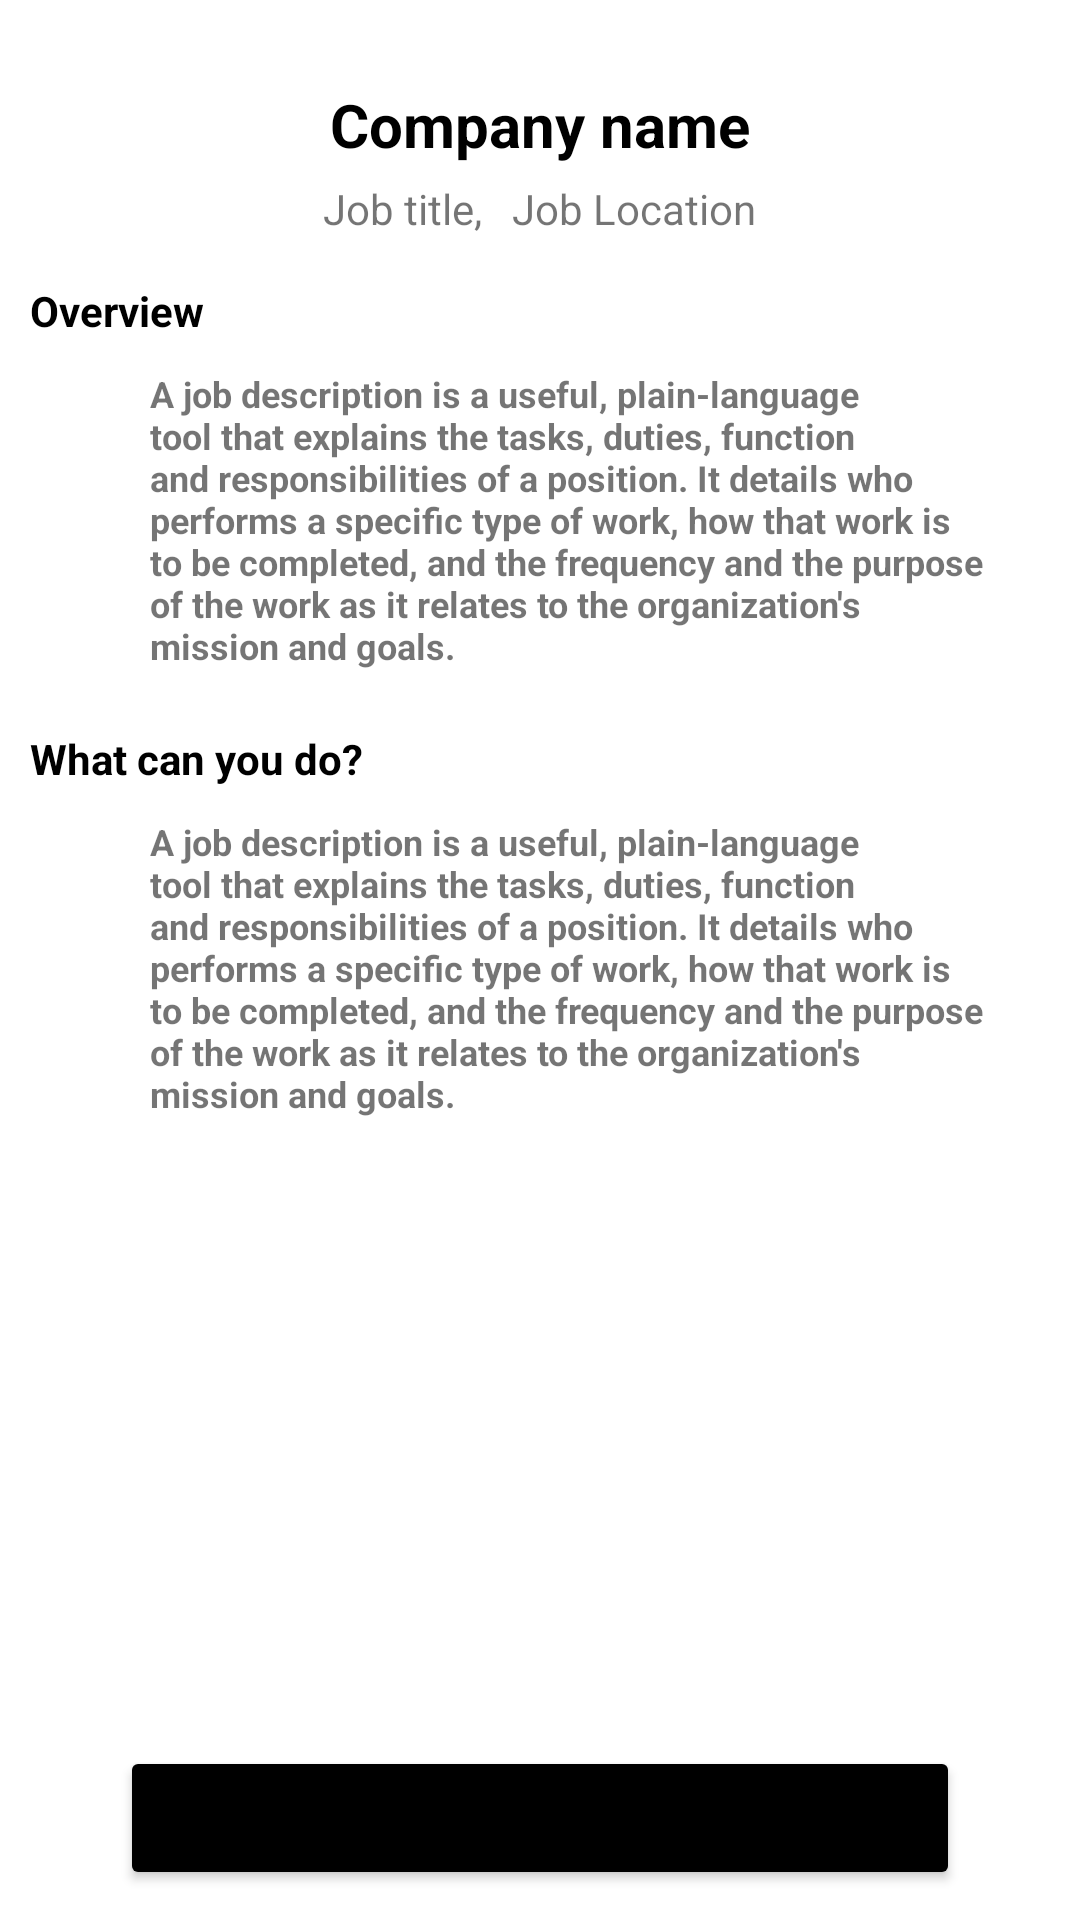

Reconstruct the res/layout file that produces this screen, plus the resources it refers to.
<!-- AndroidManifest.xml: application theme Theme.Jana -->
<!-- res/layout/activity_moredetails.xml -->
<?xml version="1.0" encoding="utf-8"?>
<RelativeLayout xmlns:android="http://schemas.android.com/apk/res/android"
    xmlns:app="http://schemas.android.com/apk/res-auto"
    xmlns:tools="http://schemas.android.com/tools"
    android:layout_width="match_parent"
    android:layout_height="match_parent"
    tools:context=".Users.MoredetailsActivity">

    <ScrollView
        android:layout_width="match_parent"
        android:layout_height="wrap_content"
        >


        <LinearLayout
            android:layout_width="match_parent"
            android:layout_height="wrap_content"
            android:orientation="vertical"
            >


            <com.google.android.material.card.MaterialCardView
                android:layout_width="match_parent"
                android:layout_height="wrap_content"
                android:layout_margin="10dp"
                app:cardCornerRadius="10dp"
                >

                <ImageView
                    android:id="@+id/ivJobimage"
                    android:layout_width="match_parent"
                    android:layout_height="wrap_content"
                    android:scaleType="fitXY"
                    />



            </com.google.android.material.card.MaterialCardView>

            <TextView
                android:layout_width="match_parent"
                android:layout_height="wrap_content"
                android:text="Company name"
                android:gravity="center"
                android:textStyle="bold"
                android:textSize="20dp"
                android:textColor="@color/black"
                android:layout_marginTop="8dp"
                />

            <RelativeLayout
                android:layout_width="match_parent"
                android:layout_height="wrap_content">



            <LinearLayout
                android:layout_width="match_parent"
                android:layout_height="wrap_content"
                android:orientation="horizontal"
                android:gravity="center"
                >

                <TextView
                    android:layout_width="wrap_content"
                    android:layout_height="wrap_content"
                    android:text="Job title,"
                    android:padding="5dp"
                    android:gravity="center"
                    />

                <TextView
                    android:layout_width="wrap_content"
                    android:layout_height="wrap_content"
                    android:text="Job Location"
                    android:padding="5dp"
                    />




            </LinearLayout>


            </RelativeLayout>


            <TextView
                android:layout_width="match_parent"
                android:layout_height="match_parent"
                android:text="Overview"
                android:layout_marginLeft="10dp"
                android:layout_marginTop="10dp"
                android:textSize="14dp"
                android:textColor="@color/black"
                android:textStyle="bold"
                />

            <TextView
                android:layout_width="match_parent"
                android:layout_height="match_parent"
                android:text="A job description is a useful, plain-language tool that explains the tasks, duties, function and responsibilities of a position. It details who performs a specific type of work, how that work is to be completed, and the frequency and the purpose of the work as it relates to the organization's mission and goals."
                android:layout_marginLeft="40dp"
                android:layout_marginRight="20dp"
                android:padding="10dp"
                android:textSize="12dp"
                android:textStyle="bold"
                />



            <TextView
                android:layout_width="match_parent"
                android:layout_height="match_parent"
                android:text="What can you do?"
                android:layout_marginLeft="10dp"
                android:layout_marginTop="10dp"
                android:textSize="14dp"
                android:textColor="@color/black"
                android:textStyle="bold"
                />

            <TextView
                android:layout_width="match_parent"
                android:layout_height="match_parent"
                android:text="A job description is a useful, plain-language tool that explains the tasks, duties, function and responsibilities of a position. It details who performs a specific type of work, how that work is to be completed, and the frequency and the purpose of the work as it relates to the organization's mission and goals."
                android:layout_marginLeft="40dp"
                android:layout_marginRight="20dp"
                android:padding="10dp"
                android:textSize="12dp"
                android:textStyle="bold"
                />






        </LinearLayout>



    </ScrollView>


    <Button
        android:layout_width="match_parent"
        android:layout_height="wrap_content"
        android:text="Apply"
        android:layout_marginRight="40dp"
        android:layout_marginLeft="40dp"
        android:layout_alignParentBottom="true"
        android:backgroundTint="@color/black"
        android:layout_marginBottom="10dp"
        />


</RelativeLayout>
<!-- resources referenced by this layout -->
<resources>
  <color name="black">#FF000000</color>
  <style name="Theme.Jana" parent="Theme.MaterialComponents.DayNight.NoActionBar">
          
          <item name="colorPrimary">@color/purple_500</item>
          <item name="colorPrimaryVariant">@color/purple_700</item>
          <item name="colorOnPrimary">@color/white</item>
          
          <item name="colorSecondary">@color/teal_200</item>
          <item name="colorSecondaryVariant">@color/teal_700</item>
          <item name="colorOnSecondary">@color/black</item>
          
          <item name="android:statusBarColor" tools:targetApi="l">?attr/colorPrimaryVariant</item>
  
          
  
  
  
  
  
  
      </style>
  <color name="purple_500">#FF6200EE</color>
  <color name="purple_700">#FF000000</color>
  <color name="white">#FFFFFFFF</color>
  <color name="teal_200">#FF000000</color>
  <color name="teal_700">#FF000000</color>
</resources>
